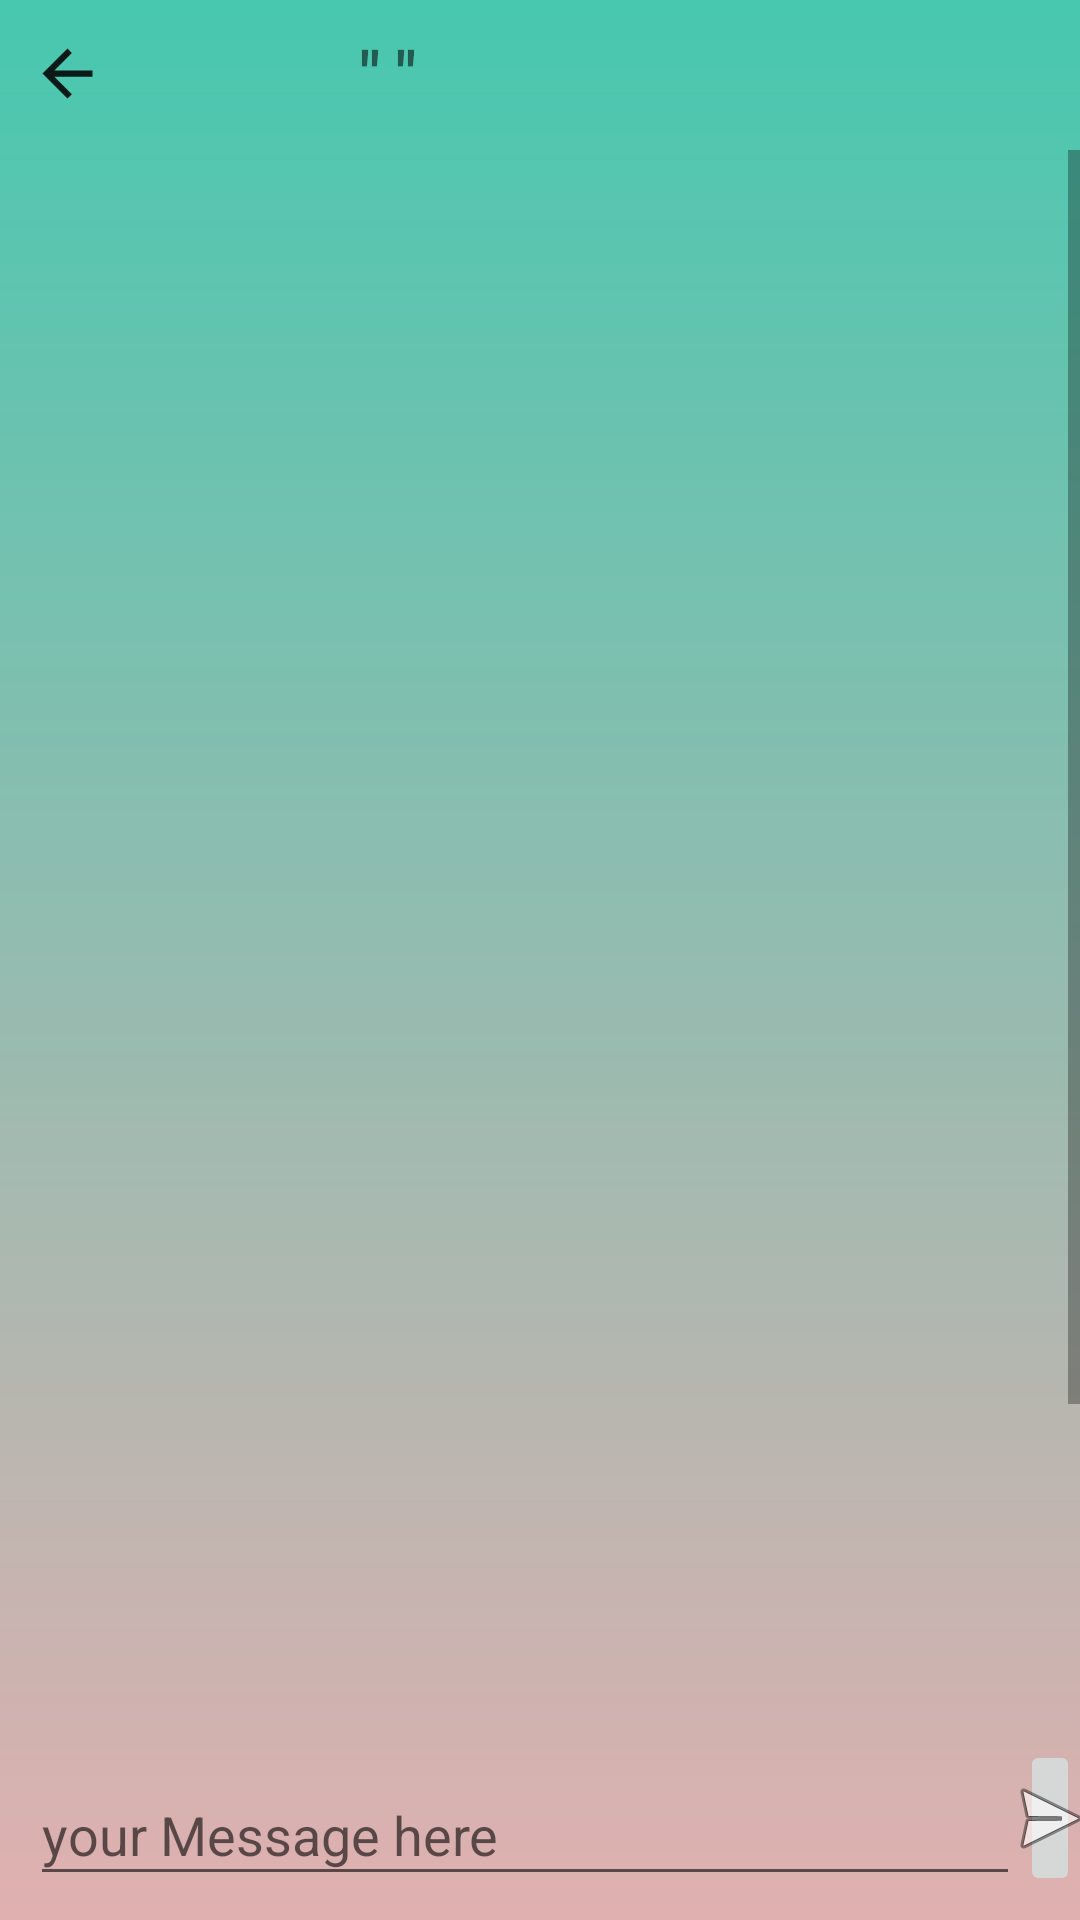

Produce the Android XML layout that renders to this screen, including the resource entries it uses.
<!-- AndroidManifest.xml: application theme AppTheme -->
<!-- res/layout/activity_chat.xml -->
<?xml version="1.0" encoding="utf-8"?>
<androidx.constraintlayout.widget.ConstraintLayout xmlns:android="http://schemas.android.com/apk/res/android"
    xmlns:app="http://schemas.android.com/apk/res-auto"
    xmlns:tools="http://schemas.android.com/tools"
    android:layout_width="match_parent"
    android:layout_height="match_parent"
    android:background="@drawable/gradient"
    tools:context=".chat">


    <RelativeLayout
        android:id="@+id/relativeLayout2"
        android:layout_width="0dp"
        android:layout_height="50dp"
        app:layout_constraintEnd_toEndOf="parent"
        app:layout_constraintStart_toStartOf="parent"
        app:layout_constraintTop_toTopOf="parent">

        <ImageView
            android:id="@+id/backcimageView"
            android:layout_width="25dp"
            android:layout_height="35dp"
            android:layout_marginLeft="10dp"
            android:layout_marginTop="7dp"
            app:srcCompat="?attr/actionModeCloseDrawable" />

        <TextView
            android:id="@+id/ctextView"
            android:layout_width="wrap_content"
            android:layout_height="wrap_content"
            android:layout_marginLeft="120dp"
            android:layout_marginTop="10dp"
            android:text='" "'
            android:textSize="21sp"
            android:textStyle="bold" />

        <ImageView
            android:id="@+id/cimageView"
            android:layout_width="40dp"
            android:layout_height="40dp"
            android:layout_marginLeft="60dp"
            android:layout_marginTop="4dp"
            app:srcCompat="@drawable/account" />
    </RelativeLayout>

    <ScrollView
        android:id="@+id/scrollView2"
        android:layout_width="0dp"
        android:layout_height="0dp"
        app:layout_constraintBottom_toTopOf="@+id/relativeLayout3"
        app:layout_constraintEnd_toEndOf="parent"
        app:layout_constraintHorizontal_bias="0.0"
        app:layout_constraintStart_toStartOf="parent"
        app:layout_constraintTop_toBottomOf="@+id/relativeLayout2">

        <androidx.constraintlayout.widget.ConstraintLayout
            android:layout_width="match_parent"
            android:layout_height="match_parent">

            <androidx.recyclerview.widget.RecyclerView
                android:id="@+id/recyclerchats"
                android:layout_width="0dp"
                android:layout_height="672dp"
                android:layout_marginStart="4dp"
                android:layout_marginEnd="4dp"
                app:layout_constraintBottom_toBottomOf="parent"
                app:layout_constraintEnd_toEndOf="parent"
                app:layout_constraintStart_toStartOf="parent"
                app:layout_constraintTop_toTopOf="parent">

            </androidx.recyclerview.widget.RecyclerView>

        </androidx.constraintlayout.widget.ConstraintLayout>
    </ScrollView>

    <RelativeLayout
        android:id="@+id/relativeLayout3"
        android:layout_width="0dp"
        android:layout_height="60dp"
        app:layout_constraintBottom_toBottomOf="parent"
        app:layout_constraintEnd_toEndOf="parent"
        app:layout_constraintStart_toStartOf="parent"
        app:layout_constraintTop_toBottomOf="@+id/scrollView2">

        <EditText
            android:id="@+id/cEditText"
            android:layout_width="330dp"
            android:layout_height="match_parent"
            android:layout_marginLeft="10dp"
            android:layout_marginTop="8dp"
            android:layout_marginBottom="8dp"
            android:ems="10"
            android:hint="your Message here"
            android:inputType="textPersonName" />

        <ImageButton
            android:id="@+id/csendimageview"
            android:layout_width="wrap_content"
            android:layout_height="wrap_content"
            android:layout_toRightOf="@id/cEditText"
            app:srcCompat="@android:drawable/ic_menu_send" />

    </RelativeLayout>


</androidx.constraintlayout.widget.ConstraintLayout>
<!-- resources referenced by this layout -->
<resources>
  <!-- drawable gradient (drawable) -->
  <?xml version="1.0" encoding="utf-8"?>
  <shape xmlns:android="http://schemas.android.com/apk/res/android"
      android:shape="rectangle">
      <gradient
          android:startColor="#D826BEA1"
          android:endColor="#D2DA9F9F"
          android:angle="270"/>
  </shape>
  <style name="AppTheme" parent="Theme.MaterialComponents.DayNight.NoActionBar">
          
          <item name="colorPrimary">#A9000000</item>
          <item name="colorPrimaryDark">#DA9F9F</item>
          <item name="colorAccent">#26BEA1</item>
          <item name="android:statusBarColor">#D826BEA1</item>
          <item name="android:navigationBarColor">#D2DA9F9F</item>
      </style>
</resources>
